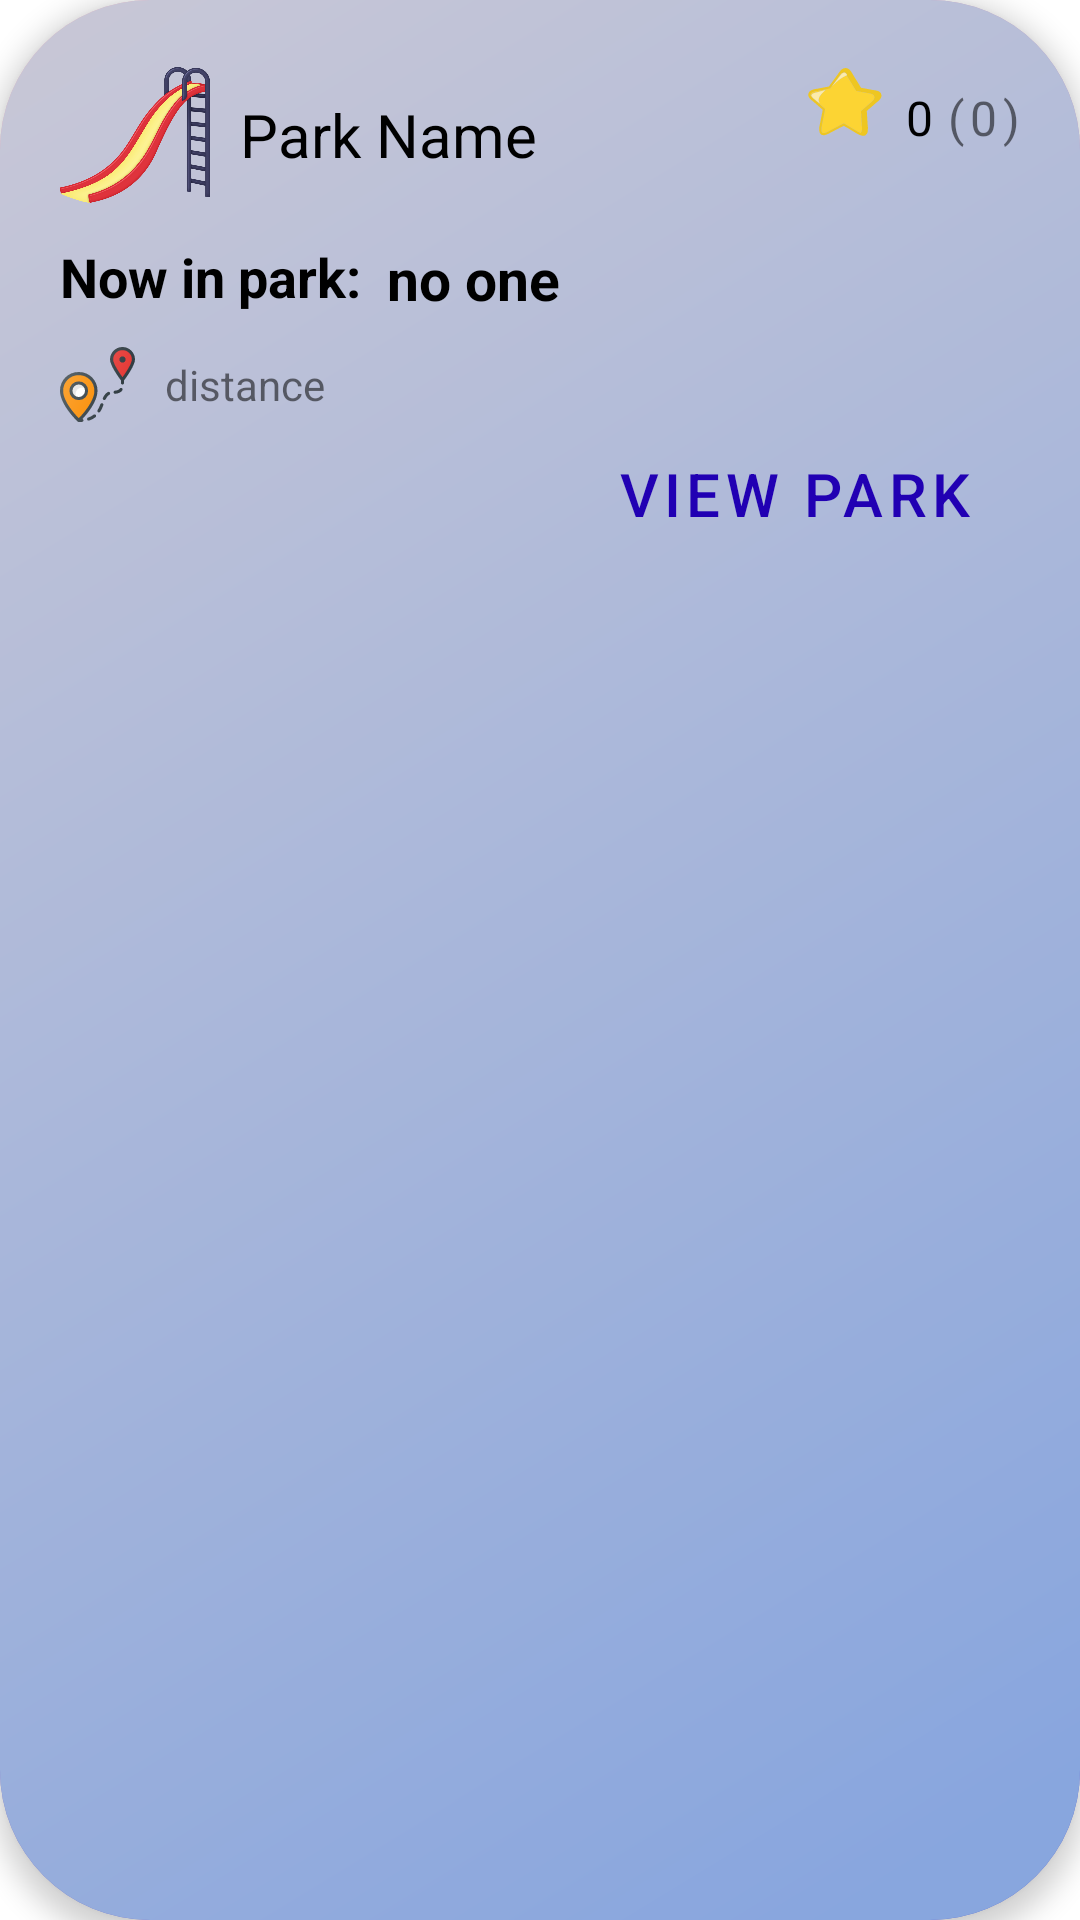

Reconstruct the res/layout file that produces this screen, plus the resources it refers to.
<!-- AndroidManifest.xml: application theme Theme.Playgrounds -->
<!-- res/layout/popup_layout.xml -->
<?xml version="1.0" encoding="utf-8"?>
<com.google.android.material.card.MaterialCardView xmlns:android="http://schemas.android.com/apk/res/android"
    xmlns:app="http://schemas.android.com/apk/res-auto"
    xmlns:tools="http://schemas.android.com/tools"
    android:layout_width="match_parent"
    android:layout_height="wrap_content"
    android:layout_gravity="bottom"
    android:layout_marginBottom="5dp"
    android:elevation="5dp"
    app:cardCornerRadius="50dp"
    app:cardElevation="5dp"
    tools:context=".MainActivity">

    <ImageView
        android:id="@+id/popup_IMG_background"
        android:layout_width="match_parent"
        android:layout_height="match_parent"
        android:scaleType="centerCrop"
        android:src="@drawable/ic_launcher_background" />

    <RelativeLayout
        android:layout_width="match_parent"
        android:layout_height="match_parent"
        android:alpha="0.9"
        android:background="#C6C3E2EC" />

    <LinearLayout
        android:layout_width="match_parent"
        android:layout_height="wrap_content"
        android:orientation="vertical"
        android:padding="20dp">

        <RelativeLayout
            android:layout_width="wrap_content"
            android:layout_height="wrap_content">

            <ImageView
                android:id="@+id/park_IMV_marker"
                android:layout_width="50dp"
                android:layout_height="50dp"
                android:layout_centerVertical="true"
                android:layout_marginRight="10dp"
                android:src="@drawable/slide" />

            <TextView
                android:id="@+id/map_LBL_park_name"
                android:layout_width="wrap_content"
                android:layout_height="wrap_content"
                android:layout_centerVertical="true"
                android:layout_toRightOf="@+id/park_IMV_marker"
                android:singleLine="false"
                android:text="Park Name"
                android:textColor="@color/black"
                android:textSize="20dp" />


            <LinearLayout
                android:layout_width="wrap_content"
                android:layout_height="wrap_content"
                android:layout_alignParentRight="true"
                android:layout_gravity="left"
                android:gravity="left"
                android:orientation="horizontal">

                <ImageView
                    android:layout_width="30dp"
                    android:layout_height="30dp"
                    android:src="@drawable/ic_star" />

                <TextView
                    android:id="@+id/popup_LBL_rating"
                    android:layout_width="wrap_content"
                    android:layout_height="wrap_content"
                    android:layout_gravity="bottom"
                    android:layout_marginLeft="5dp"
                    android:layout_marginRight="5dp"
                    android:text="0"
                    android:textColor="@color/black"
                    android:textSize="16dp" />

                <TextView
                    android:layout_width="wrap_content"
                    android:layout_height="wrap_content"
                    android:layout_gravity="bottom"
                    android:text="("
                    android:textSize="16dp" />

                <TextView
                    android:id="@+id/popup_LBL_rate_users"
                    android:layout_width="wrap_content"
                    android:layout_height="wrap_content"
                    android:layout_gravity="bottom"
                    android:layout_marginLeft="2dp"
                    android:layout_marginRight="2dp"
                    android:text="0"
                    android:textSize="16dp" />

                <TextView
                    android:layout_width="wrap_content"
                    android:layout_height="wrap_content"
                    android:layout_gravity="bottom"
                    android:text=")"
                    android:textSize="16dp" />


            </LinearLayout>


        </RelativeLayout>


        <LinearLayout
            android:layout_width="wrap_content"
            android:layout_height="wrap_content"
            android:layout_marginTop="10dp"
            android:orientation="horizontal">


            <TextView
                android:layout_width="match_parent"
                android:layout_height="match_parent"
                android:text="Now in park:  "
                android:textColor="@color/black"
                android:textSize="18dp"
                android:textStyle="bold" />

            <TextView
                android:id="@+id/popup_LBL_online"
                android:layout_width="match_parent"
                android:layout_height="match_parent"
                android:layout_marginRight="10dp"
                android:text="no one"
                android:textColor="@color/black"
                android:textSize="19dp"
                android:textStyle="bold" />

        </LinearLayout>


        <LinearLayout
            android:layout_width="wrap_content"
            android:layout_height="wrap_content"
            android:layout_marginTop="10dp"
            android:orientation="horizontal">

            <ImageView
                android:layout_width="wrap_content"
                android:layout_height="wrap_content"
                android:src="@drawable/ic_distance" />

            <TextView
                android:id="@+id/popup_LBL_distance"
                android:layout_width="wrap_content"
                android:layout_height="match_parent"
                android:layout_marginLeft="10dp"
                android:gravity="center"
                android:text="distance" />
        </LinearLayout>

        <com.google.android.material.button.MaterialButton
            android:id="@+id/popup_BTN_goto"
            style="@style/Widget.MaterialComponents.Button.OutlinedButton"
            android:layout_width="wrap_content"
            android:layout_height="wrap_content"
            android:layout_gravity="right"
            android:text="View Park"
            android:textColor="@color/purple_700"
            android:textSize="20dp"
            app:backgroundTint="@android:color/transparent"
            app:strokeWidth="0dp"

            />
    </LinearLayout>
</com.google.android.material.card.MaterialCardView>
<!-- resources referenced by this layout -->
<resources>
  <color name="black">#FF000000</color>
  <color name="purple_700">#2100B3</color>
  <!-- drawable ic_distance: vector/xml drawable (drawable, 5929 chars, omitted) -->
  <!-- drawable ic_launcher_background (drawable) -->
  <?xml version="1.0" encoding="utf-8"?>
  <vector xmlns:android="http://schemas.android.com/apk/res/android"
      xmlns:aapt="http://schemas.android.com/aapt"
      android:width="108dp"
      android:height="108dp"
      android:viewportWidth="108"
      android:viewportHeight="108">
  
      <group android:scaleX="1.04"
          android:scaleY="1.04"
          android:translateX="-2.16"
          android:translateY="-2.16">
          <group android:scaleX="0.2109375"
              android:scaleY="0.2109375">
  
              <path
                  android:fillType="evenOdd"
                  android:pathData="M0,0h512v512h-512z">
  
                  <aapt:attr name="android:fillColor">
                      <gradient
                          android:endX="312"
                          android:endY="512"
                          android:startX="0"
                          android:startY="0"
                          android:type="linear">
                          <item
                              android:color="#F39AA1"
                              android:offset="0.0" />
                          <item
                              android:color="#061EBD"
                              android:offset="1.0" />
                      </gradient>
                  </aapt:attr>
              </path>
  
          </group>
      </group>
  
  </vector>
  <!-- drawable ic_star: vector/xml drawable (drawable, 32917 chars, omitted) -->
  <!-- drawable slide: png bitmap (drawable, 193255 bytes) -->
  <style name="Theme.Playgrounds" parent="Theme.MaterialComponents.DayNight.DarkActionBar">
          
          <item name="colorPrimary">@color/purple_500</item>
          <item name="colorPrimaryVariant">@color/purple_700</item>
          <item name="colorOnPrimary">@color/white</item>
          
          <item name="colorSecondary">#87CCE1</item>
          <item name="colorSecondaryVariant">@color/teal_700</item>
          <item name="colorOnSecondary">@color/black</item>
          
          <item name="android:statusBarColor" tools:targetApi="l">?attr/colorPrimaryVariant</item>
          
      </style>
  <color name="purple_500">#3949AB</color>
  <color name="white">#FFFFFFFF</color>
  <color name="teal_700">#670202</color>
</resources>
